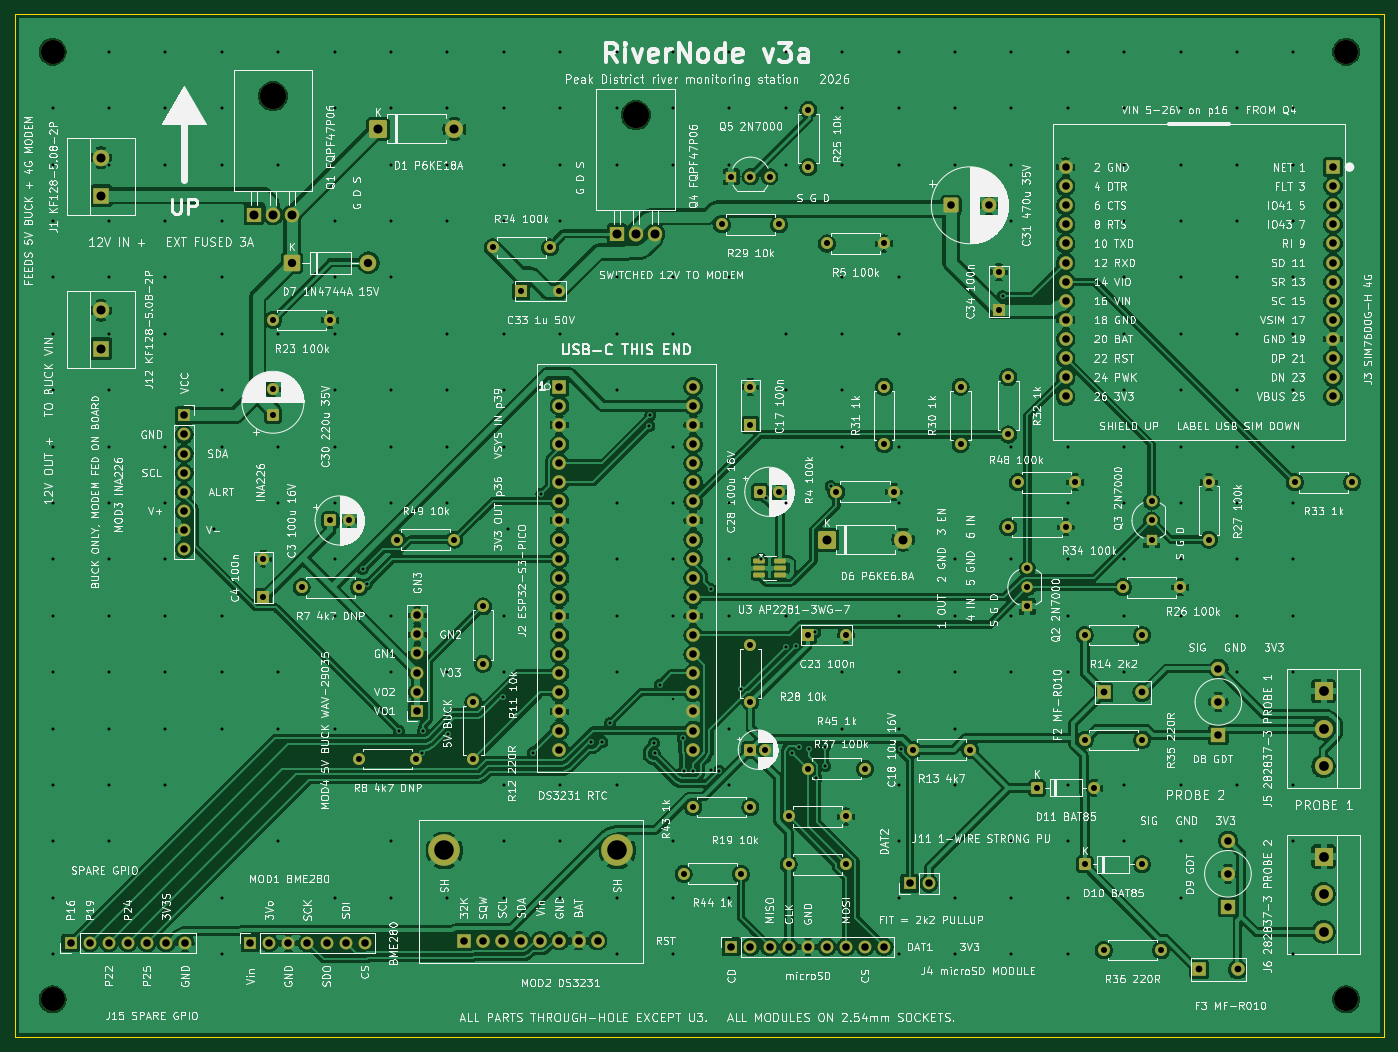
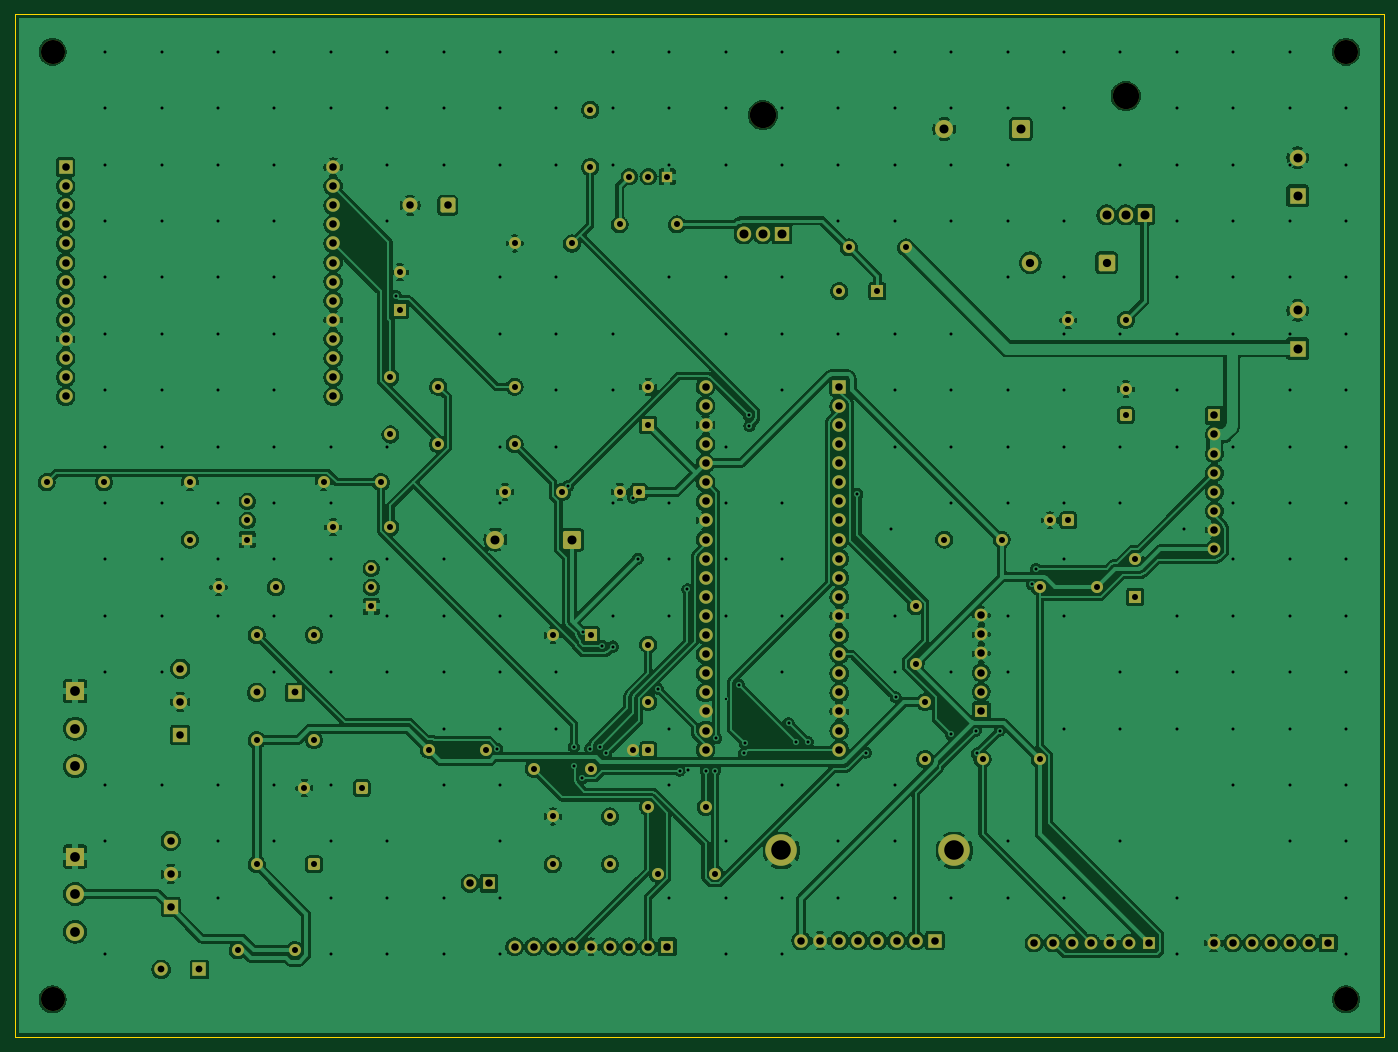
Circuit board: 9 layer files. Board 182.0 x 136.0 mm.
- bottom_copper: RiverNode_v3-B_Cu.gbr (399515 bytes)
- bottom_mask: RiverNode_v3-B_Mask.gbr (9774 bytes)
- bottom_silk: RiverNode_v3-B_Silkscreen.gbr (9784 bytes)
- outline: RiverNode_v3-Edge_Cuts.gbr (665 bytes)
- top_copper: RiverNode_v3-F_Cu.gbr (407147 bytes)
- top_mask: RiverNode_v3-F_Mask.gbr (10048 bytes)
- paste: RiverNode_v3-F_Paste.gbr (1314 bytes)
- top_silk: RiverNode_v3-F_Silkscreen.gbr (672467 bytes)
- drill: RiverNode_v3.drl (8474 bytes)

=== bottom_copper: RiverNode_v3-B_Cu.gbr (399515 bytes, source omitted) ===
=== bottom_mask: RiverNode_v3-B_Mask.gbr (9774 bytes, source omitted) ===
=== bottom_silk: RiverNode_v3-B_Silkscreen.gbr (9784 bytes, source omitted) ===
=== outline: RiverNode_v3-Edge_Cuts.gbr ===
%TF.GenerationSoftware,KiCad,Pcbnew,9.0.9-9.0.9~ubuntu24.04.1*%
%TF.CreationDate,2026-09-05T01:34:38+00:00*%
%TF.ProjectId,RiverNode_v3,52697665-724e-46f6-9465-5f76332e6b69,rev?*%
%TF.SameCoordinates,Original*%
%TF.FileFunction,Profile,NP*%
%FSLAX46Y46*%
G04 Gerber Fmt 4.6, Leading zero omitted, Abs format (unit mm)*
G04 Created by KiCad (PCBNEW 9.0.9-9.0.9~ubuntu24.04.1) date 2026-09-05 01:34:38*
%MOMM*%
%LPD*%
G01*
G04 APERTURE LIST*
%TA.AperFunction,Profile*%
%ADD10C,0.100000*%
%TD*%
G04 APERTURE END LIST*
D10*
X0Y0D02*
X182000000Y0D01*
X0Y-136000000D02*
X0Y0D01*
X182000000Y0D02*
X182000000Y-136000000D01*
X182000000Y-136000000D02*
X0Y-136000000D01*
M02*

=== top_copper: RiverNode_v3-F_Cu.gbr (407147 bytes, source omitted) ===
=== top_mask: RiverNode_v3-F_Mask.gbr (10048 bytes, source omitted) ===
=== paste: RiverNode_v3-F_Paste.gbr (1314 bytes, source withheld) ===
=== top_silk: RiverNode_v3-F_Silkscreen.gbr (672467 bytes, source omitted) ===
=== drill: RiverNode_v3.drl (8474 bytes, source omitted) ===
